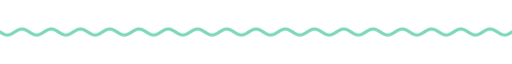
t = 0.00 s
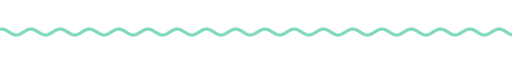
t = 1.67 s
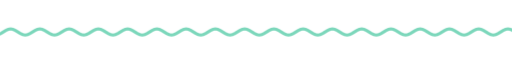
t = 3.33 s
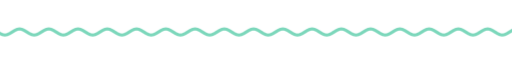
t = 5.00 s
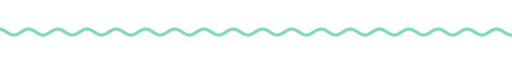
t = 6.67 s
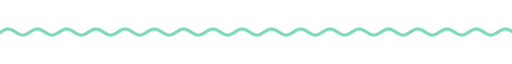
t = 8.33 s

The animated SVG that drew these frames (rendered in a browser with its animation timeline set to each time). Animation: 9 CSS @keyframes rules; frames cover the first 8.33 s, repeats indefinitely.

<svg xmlns="http://www.w3.org/2000/svg" xmlns:xlink="http://www.w3.org/1999/xlink" width="840" height="28" viewBox="0 0 840 28" role="img" aria-label="divider"><title>divider</title><style>text{font-family:G,R,'Google Sans','Segoe UI',Roboto,sans-serif;font-variation-settings:'ROND' 100}
.up{animation:up .8s cubic-bezier(.05,.7,.1,1) both}
.pop{transform-box:fill-box;transform-origin:center;animation:pop .6s cubic-bezier(.34,1.56,.64,1) both}
.fade{animation:fade .9s ease both}
.spin{transform-box:fill-box;transform-origin:center;animation:spin 40s linear infinite}
.spin-r{transform-box:fill-box;transform-origin:center;animation:spin 28s linear infinite reverse}
.bob{transform-box:fill-box;transform-origin:center;animation:bob 7s ease-in-out infinite}
.grow{transform-box:fill-box;transform-origin:left center;animation:grow 1.1s cubic-bezier(.2,0,0,1) both}
.wght{animation:wght 1.6s cubic-bezier(.2,0,0,1) .2s both}
.wave{animation:wave 2.4s linear infinite}
.blink{animation:blink 1s step-end infinite}
@keyframes blink{50%{opacity:0}}
@keyframes up{from{opacity:0;transform:translateY(14px)}to{opacity:1;transform:none}}
@keyframes pop{from{opacity:0;transform:scale(.6)}to{opacity:1;transform:scale(1)}}
@keyframes fade{from{opacity:0}to{opacity:1}}
@keyframes spin{to{transform:rotate(360deg)}}
@keyframes bob{0%,100%{transform:translateY(0) rotate(0)}50%{transform:translateY(-10px) rotate(12deg)}}
@keyframes grow{from{transform:scaleX(0)}to{transform:scaleX(1)}}
@keyframes wght{from{font-variation-settings:'ROND' 100,'wght' 400}to{font-variation-settings:'ROND' 100,'wght' 760}}
@keyframes wave{from{transform:translateX(0)}to{transform:translateX(-48px)}}
@media (prefers-reduced-motion:reduce){*{animation:none!important}}</style><clipPath id="w"><rect x="0" y="0" width="840" height="28"/></clipPath><g clip-path="url(#w)"><path class="wave" d="M0 14.0 L4 16.5 L8 18.3 L12 19.0 L16 18.3 L20 16.5 L24 14.0 L28 11.5 L32 9.7 L36 9.0 L40 9.7 L44 11.5 L48 14.0 L52 16.5 L56 18.3 L60 19.0 L64 18.3 L68 16.5 L72 14.0 L76 11.5 L80 9.7 L84 9.0 L88 9.7 L92 11.5 L96 14.0 L100 16.5 L104 18.3 L108 19.0 L112 18.3 L116 16.5 L120 14.0 L124 11.5 L128 9.7 L132 9.0 L136 9.7 L140 11.5 L144 14.0 L148 16.5 L152 18.3 L156 19.0 L160 18.3 L164 16.5 L168 14.0 L172 11.5 L176 9.7 L180 9.0 L184 9.7 L188 11.5 L192 14.0 L196 16.5 L200 18.3 L204 19.0 L208 18.3 L212 16.5 L216 14.0 L220 11.5 L224 9.7 L228 9.0 L232 9.7 L236 11.5 L240 14.0 L244 16.5 L248 18.3 L252 19.0 L256 18.3 L260 16.5 L264 14.0 L268 11.5 L272 9.7 L276 9.0 L280 9.7 L284 11.5 L288 14.0 L292 16.5 L296 18.3 L300 19.0 L304 18.3 L308 16.5 L312 14.0 L316 11.5 L320 9.7 L324 9.0 L328 9.7 L332 11.5 L336 14.0 L340 16.5 L344 18.3 L348 19.0 L352 18.3 L356 16.5 L360 14.0 L364 11.5 L368 9.7 L372 9.0 L376 9.7 L380 11.5 L384 14.0 L388 16.5 L392 18.3 L396 19.0 L400 18.3 L404 16.5 L408 14.0 L412 11.5 L416 9.7 L420 9.0 L424 9.7 L428 11.5 L432 14.0 L436 16.5 L440 18.3 L444 19.0 L448 18.3 L452 16.5 L456 14.0 L460 11.5 L464 9.7 L468 9.0 L472 9.7 L476 11.5 L480 14.0 L484 16.5 L488 18.3 L492 19.0 L496 18.3 L500 16.5 L504 14.0 L508 11.5 L512 9.7 L516 9.0 L520 9.7 L524 11.5 L528 14.0 L532 16.5 L536 18.3 L540 19.0 L544 18.3 L548 16.5 L552 14.0 L556 11.5 L560 9.7 L564 9.0 L568 9.7 L572 11.5 L576 14.0 L580 16.5 L584 18.3 L588 19.0 L592 18.3 L596 16.5 L600 14.0 L604 11.5 L608 9.7 L612 9.0 L616 9.7 L620 11.5 L624 14.0 L628 16.5 L632 18.3 L636 19.0 L640 18.3 L644 16.5 L648 14.0 L652 11.5 L656 9.7 L660 9.0 L664 9.7 L668 11.5 L672 14.0 L676 16.5 L680 18.3 L684 19.0 L688 18.3 L692 16.5 L696 14.0 L700 11.5 L704 9.7 L708 9.0 L712 9.7 L716 11.5 L720 14.0 L724 16.5 L728 18.3 L732 19.0 L736 18.3 L740 16.5 L744 14.0 L748 11.5 L752 9.7 L756 9.0 L760 9.7 L764 11.5 L768 14.0 L772 16.5 L776 18.3 L780 19.0 L784 18.3 L788 16.5 L792 14.0 L796 11.5 L800 9.7 L804 9.0 L808 9.7 L812 11.5 L816 14.0 L820 16.5 L824 18.3 L828 19.0 L832 18.3 L836 16.5 L840 14.0 L844 11.5 L848 9.7 L852 9.0 L856 9.7 L860 11.5 L864 14.0 L868 16.5 L872 18.3 L876 19.0 L880 18.3 L884 16.5 L888 14.0 L892 11.5 L896 9.7 L900 9.0 L904 9.7 L908 11.5 L912 14.0 L916 16.5 L920 18.3 L924 19.0 L928 18.3 L932 16.5 L936 14.0" fill="none" stroke="#7cd7bb" stroke-width="5" stroke-linecap="round"/></g></svg>
